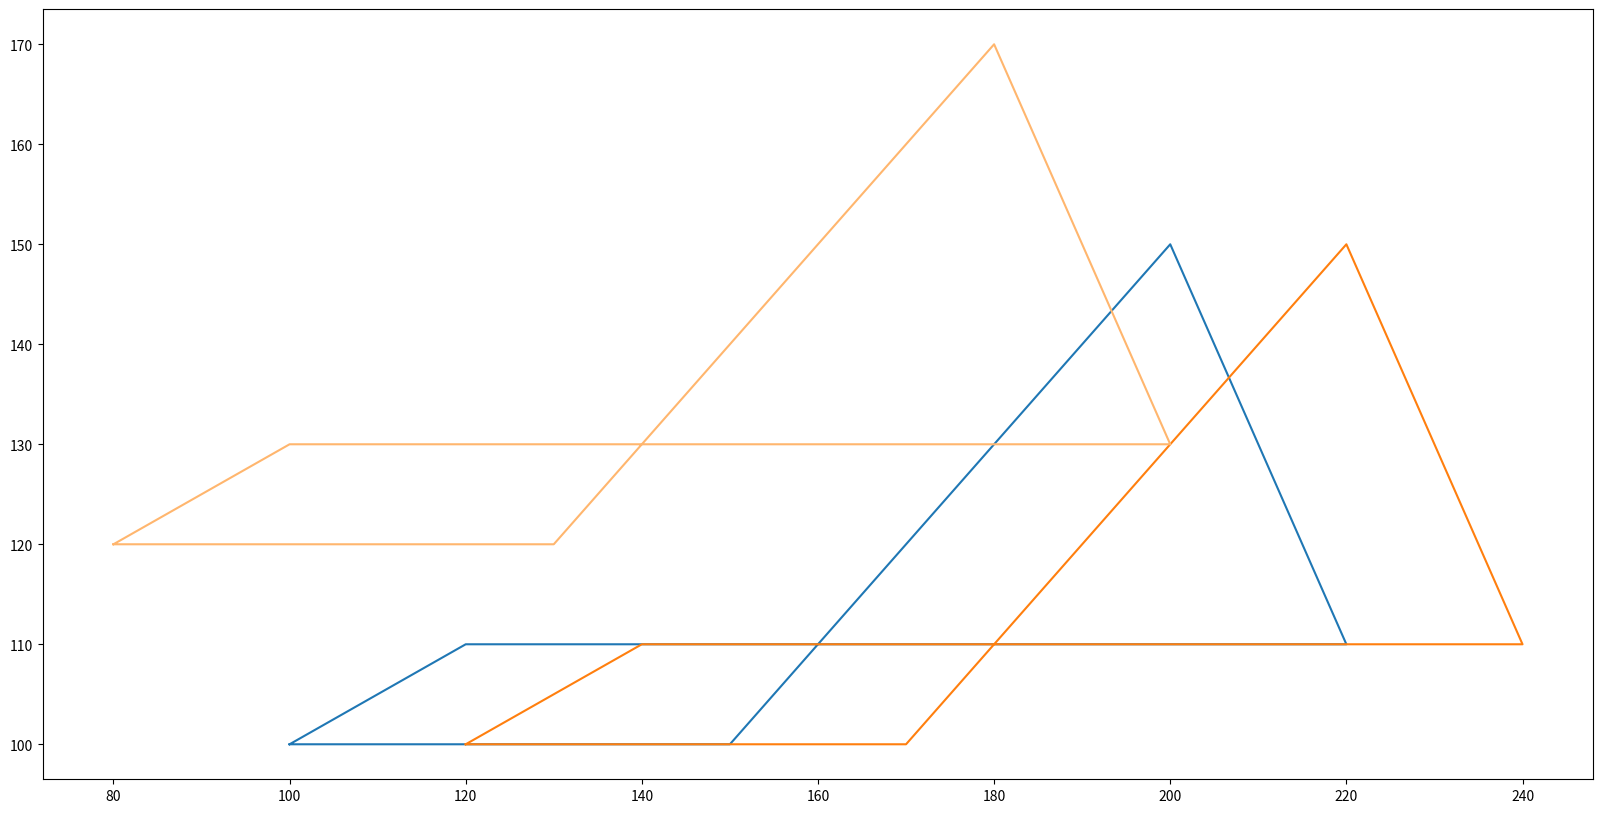

The matplotlib source for this figure:
# github.com/agungperdananto/2023_class

from matplotlib import pyplot as plt
x = [100, 150, 200, 220, 120, 100]
y = [100, 100, 150, 110, 110, 100]

x2 = [i + 20 for i in x]
y2 = y

x3 = [i - 20 for i in x]
y3 = [i + 20 for i in y]

plt.figure(figsize=(20, 10), dpi=80)

def fungsi_2(x):
    return x**2

def fungsi_3(x):
    return x*3

x_line = [x for x in range(100)]
y_line = [fungsi_2(x) for x in x_line]

# plt.plot(x_line, y_line)
plt.plot(x, y)
plt.plot(x2, y2)
plt.plot(x3, y3, color=[255/255, 182/255, 110/255])
plt.show()


